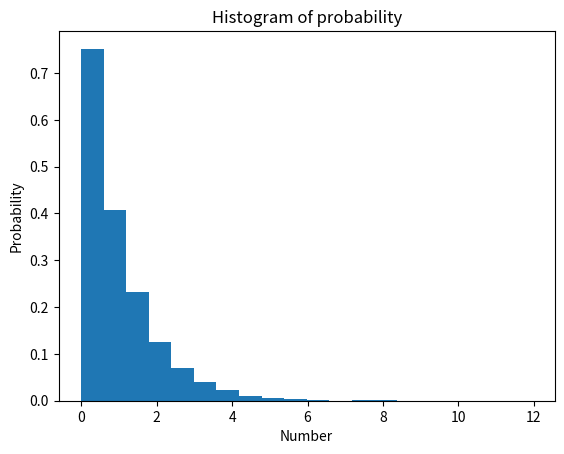
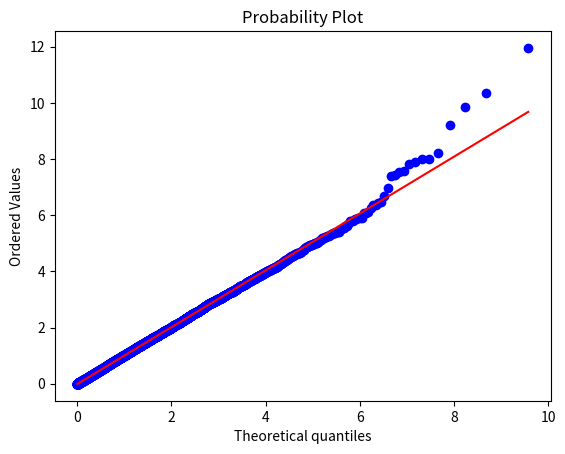

These figures' Python source, in order:
import numpy as np
import matplotlib.pyplot as plt
import scipy.stats as stats


def getRandomExpNum(lamda):
    r = np.random.uniform(0,1)
    
    y = - np.log(1 - r) / lamda #Inverse cdf function of exponential pdf.
    return y


runs = 10000
lamda=1
hist_dat = [] 
for i in range(runs):
    exp_rn = getRandomExpNum(lamda)
    hist_dat.append(exp_rn)

# Histogram

plt.figure()
plt.hist(hist_dat, bins=20,density=True)
plt.title("Histogram of probability")
plt.xlabel('Number')
plt.ylabel('Probability')
plt.show()

# QQ plot
plt.figure()
qqplot=stats.probplot(hist_dat, dist="expon",plot=plt)
plt.show()